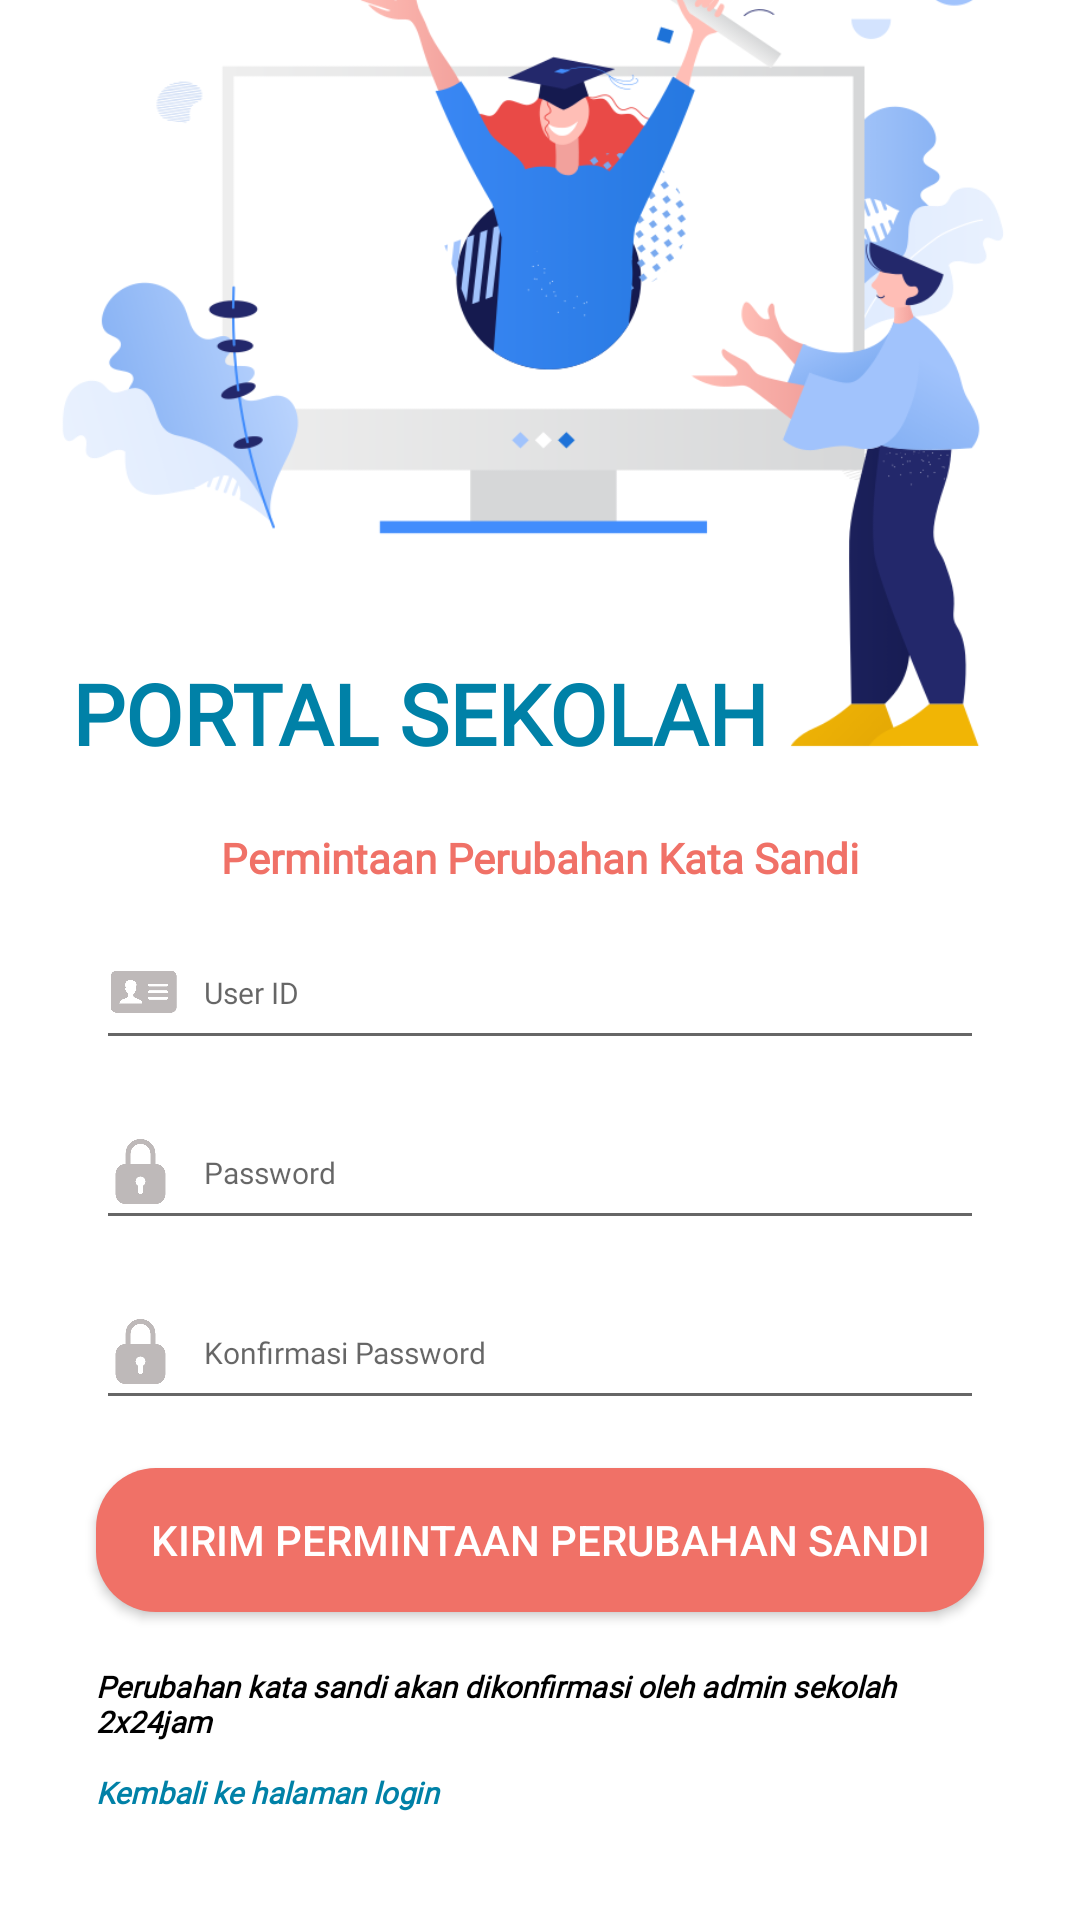

This screen was rendered from an Android layout file. Write that file and the resources it references.
<!-- AndroidManifest.xml: application theme Theme.PortalSekolah -->
<!-- res/layout/activity_forget_pass.xml -->
<?xml version="1.0" encoding="utf-8"?>
<androidx.constraintlayout.widget.ConstraintLayout xmlns:android="http://schemas.android.com/apk/res/android"
    xmlns:app="http://schemas.android.com/apk/res-auto"
    xmlns:tools="http://schemas.android.com/tools"
    android:layout_width="match_parent"
    android:layout_height="match_parent"
    tools:context=".ForgetPassActivity">

    <ImageView
        android:id="@+id/imageView2"
        android:layout_width="0dp"
        android:layout_height="350dp"
        android:layout_marginTop="-74dp"
        android:scaleType="fitXY"
        app:layout_constraintEnd_toEndOf="parent"
        app:layout_constraintHorizontal_bias="0.0"
        app:layout_constraintStart_toStartOf="parent"
        app:layout_constraintTop_toTopOf="parent"
        app:srcCompat="@drawable/background" />

    <TextView
        android:id="@+id/textView"
        android:layout_width="wrap_content"
        android:layout_height="wrap_content"
        android:layout_marginStart="24dp"
        android:layout_marginBottom="20dp"
        android:fontFamily="@font/roboto"
        android:text="PORTAL SEKOLAH"
        android:textColor="#0081A7"
        android:textSize="28sp"
        android:textStyle="normal|bold"
        app:layout_constraintBottom_toBottomOf="@+id/imageView2"
        app:layout_constraintStart_toStartOf="parent" />

    <TextView
        android:id="@+id/edit_textlupapass"
        android:layout_width="match_parent"
        android:layout_height="wrap_content"
        android:layout_marginStart="24dp"
        android:layout_marginEnd="24dp"
        android:text="Permintaan Perubahan Kata Sandi"
        android:textAlignment="center"
        android:textColor="#F07167"
        android:textStyle="bold|normal"
        android:fontFamily="@font/roboto"
        app:layout_constraintEnd_toEndOf="parent"
        app:layout_constraintStart_toStartOf="parent"
        app:layout_constraintTop_toBottomOf="@+id/imageView2" />
    <EditText
        android:id="@+id/editUserID"
        android:layout_width="0dp"
        android:layout_height="wrap_content"
        android:layout_marginStart="32dp"
        android:layout_marginTop="10dp"
        android:layout_marginEnd="32dp"
        android:ems="10"
        android:minHeight="48dp"
        android:hint="User ID"
        android:drawableLeft="@drawable/ic_userid"
        android:drawablePadding="8dp"
        android:textSize="10dp"
        android:fontFamily="@font/roboto"
        app:layout_constraintEnd_toEndOf="parent"
        app:layout_constraintStart_toStartOf="parent"
        app:layout_constraintTop_toBottomOf="@+id/edit_textlupapass" />
    <EditText
        android:id="@+id/editPassword"
        android:layout_width="0dp"
        android:layout_height="wrap_content"
        android:layout_marginStart="32dp"
        android:layout_marginTop="12dp"
        android:layout_marginEnd="32dp"
        android:ems="10"
        android:minHeight="48dp"
        android:hint="Password"
        android:inputType="textPassword"

        android:drawableLeft="@drawable/ic_password"
        android:drawablePadding="10dp"
        android:textSize="10dp"
        android:fontFamily="@font/roboto"
        app:layout_constraintEnd_toEndOf="parent"
        app:layout_constraintStart_toStartOf="parent"
        app:layout_constraintTop_toBottomOf="@+id/editUserID" />
    <EditText
        android:id="@+id/editConfPassword"
        android:layout_width="0dp"
        android:layout_height="wrap_content"
        android:layout_marginStart="32dp"
        android:layout_marginTop="12dp"
        android:layout_marginEnd="32dp"
        android:ems="10"
        android:minHeight="48dp"
        android:hint="Konfirmasi Password"
        android:drawableLeft="@drawable/ic_password"
        android:drawablePadding="10dp"
        android:textSize="10dp"
        android:fontFamily="@font/roboto"
        app:layout_constraintEnd_toEndOf="parent"
        app:layout_constraintStart_toStartOf="parent"
        app:layout_constraintTop_toBottomOf="@+id/editPassword" />

    <androidx.appcompat.widget.AppCompatButton
        android:id="@+id/btnLogin"
        android:layout_width="0dp"
        android:layout_height="wrap_content"
        android:layout_marginTop="16dp"
        android:background="@drawable/roundbutton"
        android:backgroundTint="#F07167"
        android:text="Kirim Permintaan Perubahan Sandi"
        android:textColor="@color/white"
        app:layout_constraintEnd_toEndOf="@+id/editConfPassword"
        app:layout_constraintStart_toStartOf="@+id/editConfPassword"
        app:layout_constraintTop_toBottomOf="@+id/editConfPassword" />

    <TextView
        android:id="@+id/konfirmasi"
        android:layout_width="0dp"
        android:layout_height="wrap_content"
        android:layout_marginTop="18dp"
        android:text="Perubahan kata sandi akan dikonfirmasi oleh admin sekolah 2x24jam"
        android:fontFamily="@font/roboto"
        android:textColor="#000"
        android:textSize="10dp"
        android:textStyle="bold|italic"
        app:layout_constraintEnd_toEndOf="@+id/btnLogin"
        app:layout_constraintStart_toStartOf="@+id/btnLogin"
        app:layout_constraintTop_toBottomOf="@+id/btnLogin" />
    <TextView
        android:id="@+id/textLogin"
        android:layout_width="0dp"
        android:layout_height="wrap_content"
        android:layout_marginTop="10dp"
        android:text="Kembali ke halaman login"
        android:fontFamily="@font/roboto"
        android:textColor="#0081A7"
        android:textSize="10dp"
        android:textStyle="bold|italic"
        app:layout_constraintEnd_toEndOf="@+id/btnLogin"
        app:layout_constraintStart_toStartOf="@+id/btnLogin"
        app:layout_constraintTop_toBottomOf="@+id/konfirmasi" />

</androidx.constraintlayout.widget.ConstraintLayout>
<!-- resources referenced by this layout -->
<resources>
  <!-- drawable background: png bitmap (drawable, 73411 bytes) -->
  <!-- drawable ic_password (drawable) -->
  <?xml version="1.0" encoding="utf-8"?>
  <layer-list xmlns:android="http://schemas.android.com/apk/res/android">
      <item android:drawable="@drawable/password"
          android:width="22dp"
          android:height="22dp"/>
  </layer-list>
  <!-- drawable ic_userid (drawable) -->
  <?xml version="1.0" encoding="utf-8"?>
  <layer-list xmlns:android="http://schemas.android.com/apk/res/android">
      <item android:drawable="@drawable/userid"
          android:width="24dp"
          android:height="22dp"/>
  </layer-list>
  <!-- drawable roundbutton (drawable) -->
  <?xml version="1.0" encoding="utf-8"?>
  <shape xmlns:android="http://schemas.android.com/apk/res/android"
      android:shape="rectangle">
      <solid android:color="#0081A7"/>
      <corners android:bottomRightRadius="20dp"
          android:bottomLeftRadius="20dp"
          android:topRightRadius="20dp"
          android:topLeftRadius="20dp"/>
  </shape>
  <style name="Theme.PortalSekolah" parent="Theme.MaterialComponents.DayNight.NoActionBar">
          
          <item name="colorPrimary">@color/purple_500</item>
          <item name="colorPrimaryVariant">@color/purple_700</item>
          <item name="colorOnPrimary">@color/white</item>
          
          <item name="colorSecondary">@color/teal_200</item>
          <item name="colorSecondaryVariant">@color/teal_700</item>
          <item name="colorOnSecondary">@color/black</item>
          
          <item name="android:statusBarColor" tools:targetApi="l">?attr/colorPrimaryVariant</item>
          
      </style>
  <!-- drawable password: png bitmap (drawable-v24, 17262 bytes) -->
  <!-- drawable userid: png bitmap (drawable-v24, 13987 bytes) -->
  <!-- not gathered from this repository: default colours our renderer supplied (Android Studio template values) -->
  <color name="purple_500">#FF6200EE</color>
  <color name="purple_700">#FF3700B3</color>
  <color name="teal_200">#FF03DAC5</color>
  <color name="teal_700">#FF018786</color>
  <color name="black">#FF000000</color>
  <color name="white">#FFFFFFFF</color>
</resources>
